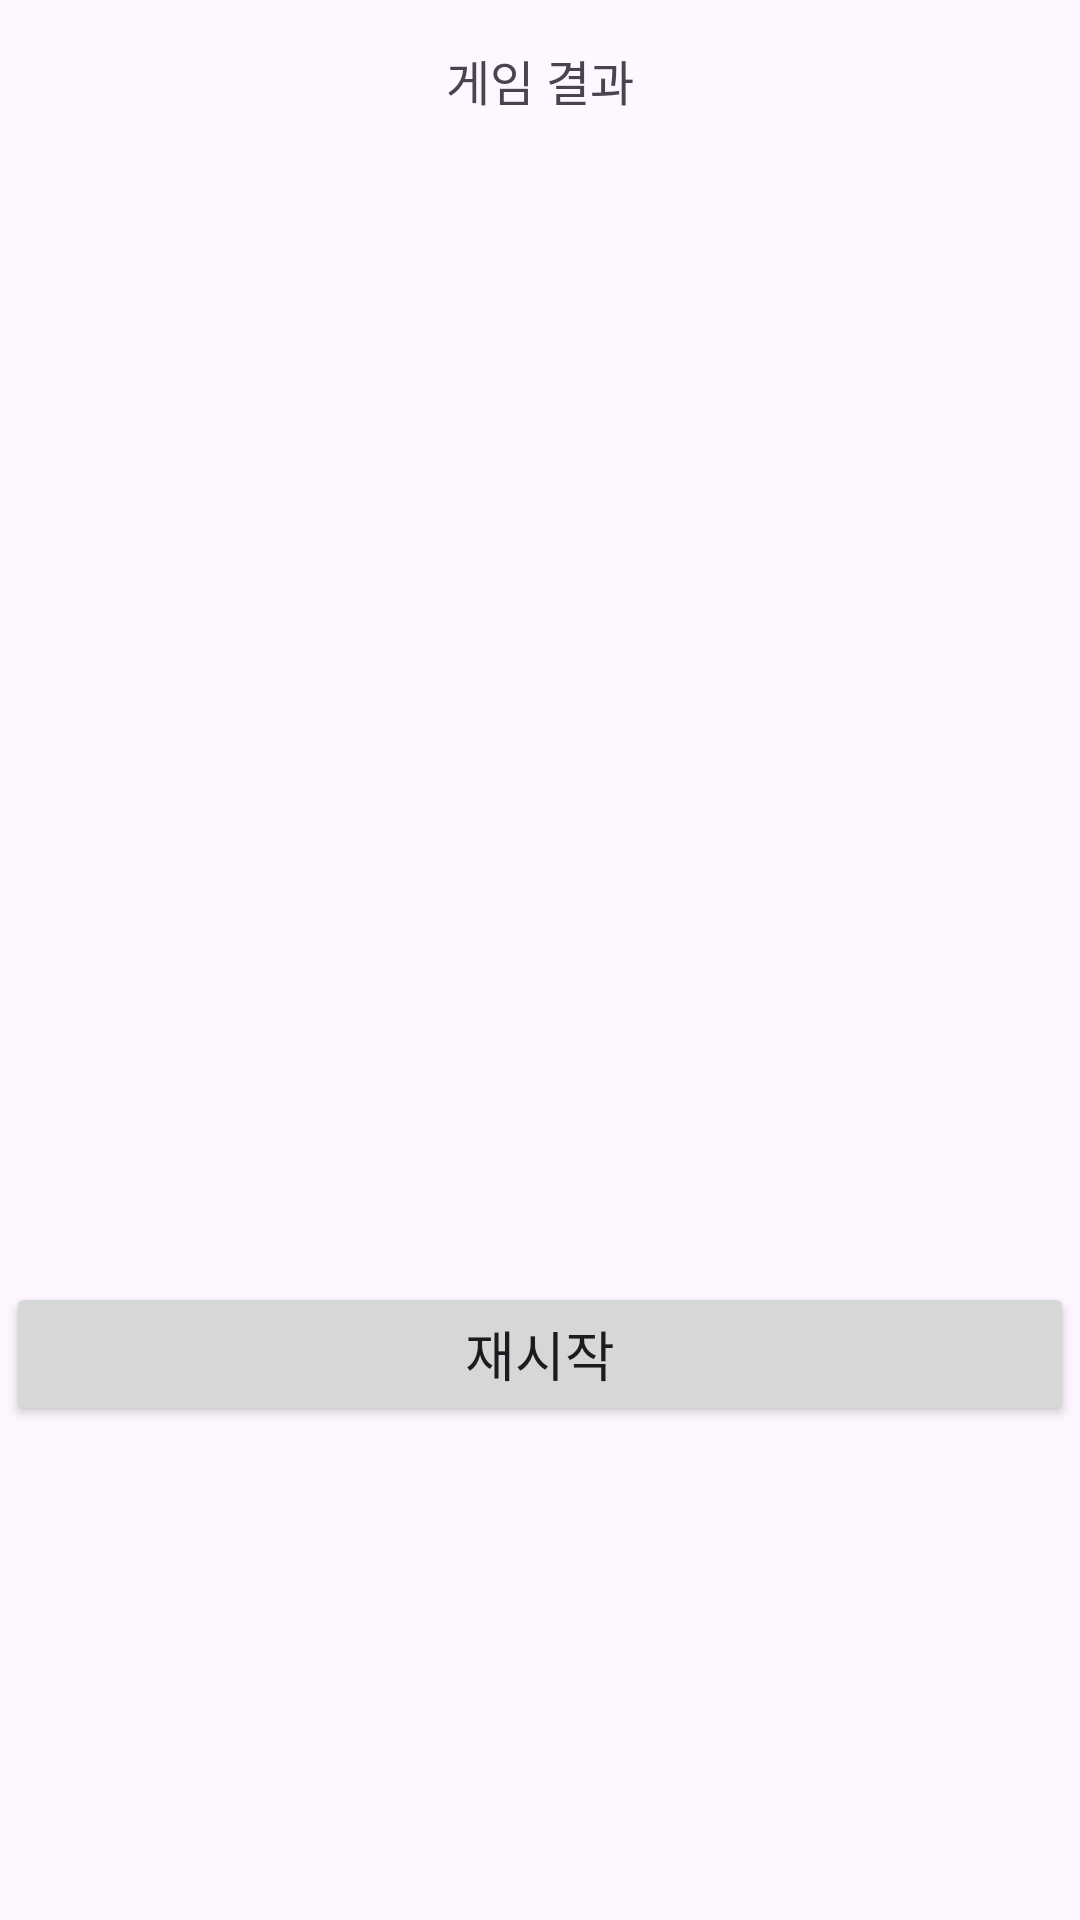

Reconstruct the res/layout file that produces this screen, plus the resources it refers to.
<!-- AndroidManifest.xml: application theme Theme.LuckyCardGameSofteer -->
<!-- res/layout/activity_result.xml -->
<?xml version="1.0" encoding="utf-8"?>
<androidx.constraintlayout.widget.ConstraintLayout xmlns:android="http://schemas.android.com/apk/res/android"
    xmlns:app="http://schemas.android.com/apk/res-auto"
    xmlns:tools="http://schemas.android.com/tools"
    android:layout_width="match_parent"
    android:layout_height="match_parent"
    tools:context=".ResultActivity">

    <androidx.constraintlayout.widget.Guideline
        android:id="@+id/gl_left"
        android:layout_width="wrap_content"
        android:layout_height="wrap_content"
        android:orientation="vertical"
        app:layout_constraintGuide_begin="15dp" />

    <androidx.constraintlayout.widget.Guideline
        android:id="@+id/gl_right"
        android:layout_width="wrap_content"
        android:layout_height="wrap_content"
        android:orientation="vertical"
        app:layout_constraintGuide_end="15dp" />

    <androidx.constraintlayout.widget.Guideline
        android:id="@+id/gl_top"
        android:layout_width="wrap_content"
        android:layout_height="wrap_content"
        android:orientation="horizontal"
        app:layout_constraintGuide_begin="15dp" />


    <TextView
        android:id="@+id/tv_result_guide"
        android:layout_width="0dp"
        android:layout_height="wrap_content"
        android:gravity="center"
        android:text="게임 결과"
        android:textSize="16sp"
        app:layout_constraintStart_toStartOf="@id/gl_left"
        app:layout_constraintEnd_toEndOf="@id/gl_right"
        app:layout_constraintTop_toBottomOf="@id/gl_top"/>

    <androidx.cardview.widget.CardView
        android:id="@+id/cv_1"
        android:layout_width="0dp"
        android:layout_height="wrap_content"
        app:cardBackgroundColor="#D3D3D3"
        app:cardCornerRadius="15dp"
        app:layout_constraintEnd_toEndOf="@id/gl_right"
        app:layout_constraintStart_toStartOf="@id/gl_left"
        app:layout_constraintTop_toBottomOf="@id/tv_result_guide">

        <androidx.recyclerview.widget.RecyclerView
            android:id="@+id/rv_1"
            android:layout_width="wrap_content"
            android:layout_height="wrap_content"
            android:layout_gravity="center"
            android:orientation="horizontal"
            android:paddingHorizontal="5dp" />

    </androidx.cardview.widget.CardView>

    <androidx.cardview.widget.CardView
        android:id="@+id/cv_2"
        android:layout_width="0dp"
        android:layout_height="wrap_content"
        android:layout_marginTop="15dp"
        app:layout_constraintStart_toStartOf="@id/gl_left"
        app:layout_constraintEnd_toEndOf="@id/gl_right"
        app:layout_constraintTop_toBottomOf="@id/cv_1"
        app:cardBackgroundColor="#D3D3D3"
        app:cardCornerRadius="15dp">

        <androidx.recyclerview.widget.RecyclerView
            android:id="@+id/rv_2"
            android:layout_width="wrap_content"
            android:layout_height="wrap_content"
            android:layout_gravity="center"
            android:orientation="horizontal"
            android:paddingHorizontal="5dp" />

    </androidx.cardview.widget.CardView>
    <androidx.cardview.widget.CardView
        android:id="@+id/cv_3"
        android:layout_width="0dp"
        android:layout_height="wrap_content"
        android:layout_marginTop="15dp"
        app:layout_constraintStart_toStartOf="@id/gl_left"
        app:layout_constraintEnd_toEndOf="@id/gl_right"
        app:layout_constraintTop_toBottomOf="@id/cv_2"
        app:cardBackgroundColor="#D3D3D3"
        app:cardCornerRadius="15dp">

        <androidx.recyclerview.widget.RecyclerView
            android:id="@+id/rv_3"
            android:layout_width="wrap_content"
            android:layout_height="wrap_content"
            android:layout_gravity="center"
            android:orientation="horizontal"
            android:paddingHorizontal="5dp" />

    </androidx.cardview.widget.CardView>

    <androidx.cardview.widget.CardView
        android:id="@+id/cv_4"
        android:layout_width="0dp"
        android:layout_height="wrap_content"
        android:layout_marginTop="15dp"
        app:layout_constraintStart_toStartOf="@id/gl_left"
        app:layout_constraintEnd_toEndOf="@id/gl_right"
        app:layout_constraintTop_toBottomOf="@id/cv_3"
        app:cardBackgroundColor="#D3D3D3"
        app:cardCornerRadius="15dp">

        <androidx.recyclerview.widget.RecyclerView
            android:id="@+id/rv_4"
            android:layout_width="wrap_content"
            android:layout_height="wrap_content"
            android:layout_gravity="center"
            android:orientation="horizontal"
            android:paddingHorizontal="5dp" />

    </androidx.cardview.widget.CardView>

    <androidx.cardview.widget.CardView
        android:id="@+id/cv_5"
        android:layout_width="0dp"
        android:layout_height="wrap_content"
        android:layout_marginTop="15dp"
        app:layout_constraintStart_toStartOf="@id/gl_left"
        app:layout_constraintEnd_toEndOf="@id/gl_right"
        app:layout_constraintTop_toBottomOf="@id/cv_4"
        app:layout_constraintBottom_toTopOf="@id/btn_restart"
        app:cardBackgroundColor="#D3D3D3"
        app:cardCornerRadius="15dp">

        <androidx.recyclerview.widget.RecyclerView
            android:id="@+id/rv_5"
            android:layout_width="wrap_content"
            android:layout_height="wrap_content"
            android:layout_gravity="center"
            android:orientation="horizontal"
            android:paddingHorizontal="5dp" />

    </androidx.cardview.widget.CardView>

    <Button
        android:id="@+id/btn_restart"
        android:layout_width="0dp"
        android:layout_height="wrap_content"
        android:layout_marginHorizontal="2dp"
        android:text="재시작"
        android:textSize="18sp"
        app:layout_constraintStart_toStartOf="parent"
        app:layout_constraintEnd_toEndOf="parent"
        app:layout_constraintTop_toBottomOf="@id/cv_5"
        app:layout_constraintBottom_toBottomOf="parent"/>

</androidx.constraintlayout.widget.ConstraintLayout>
<!-- resources referenced by this layout -->
<resources>
  <style name="Theme.LuckyCardGameSofteer" parent="Base.Theme.LuckyCardGameSofteer" />
  <style name="Base.Theme.LuckyCardGameSofteer" parent="Theme.Material3.DayNight.NoActionBar">
          
          
      </style>
</resources>
